The GitHub repository AndersonBenitesKoW/Proyecto_Paltas contains a labelled image folder "My_datasheet" with 3 categories: first quality, second quality, third quality. Examples follow, each with its label.

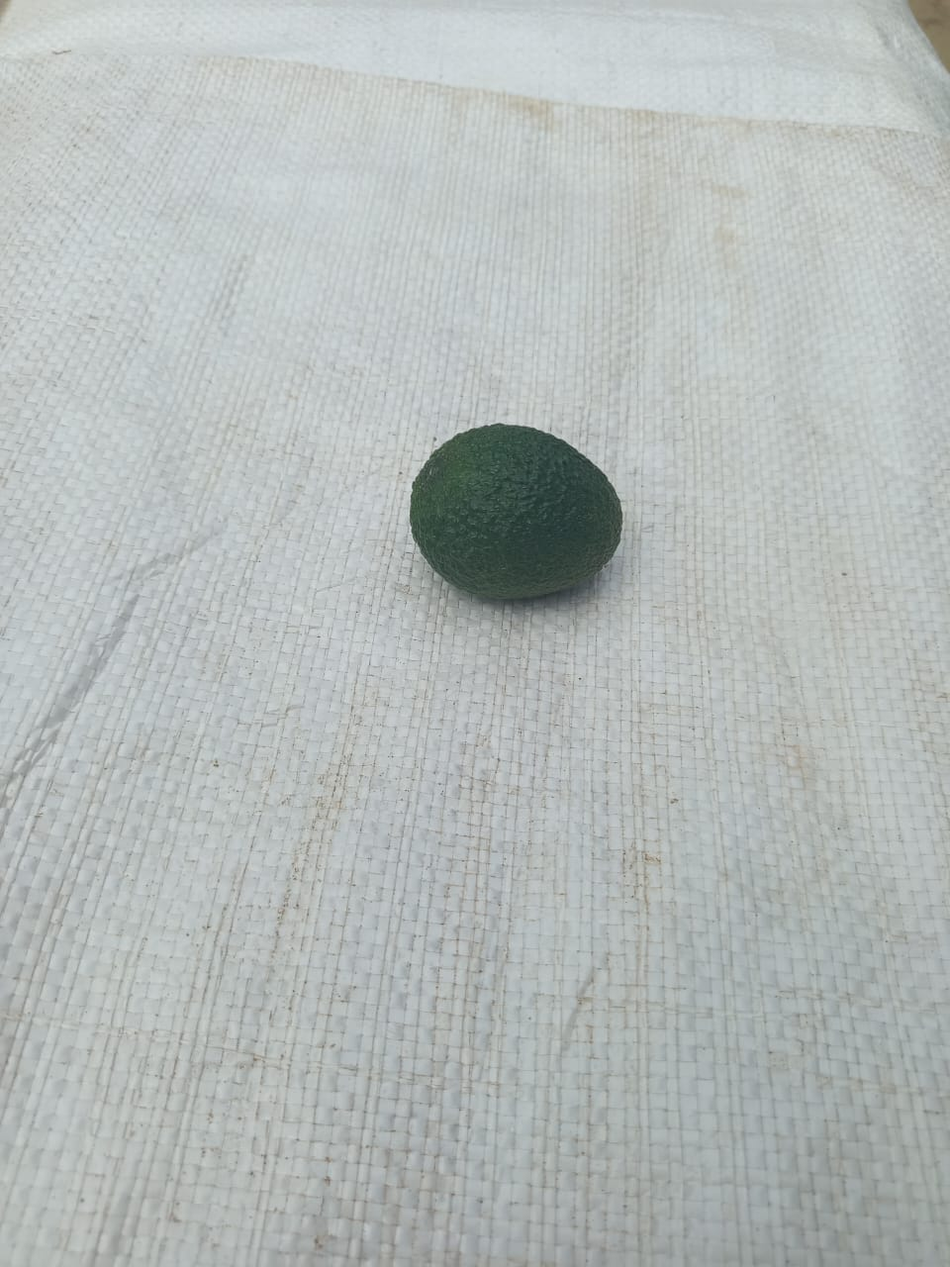
Label: second quality

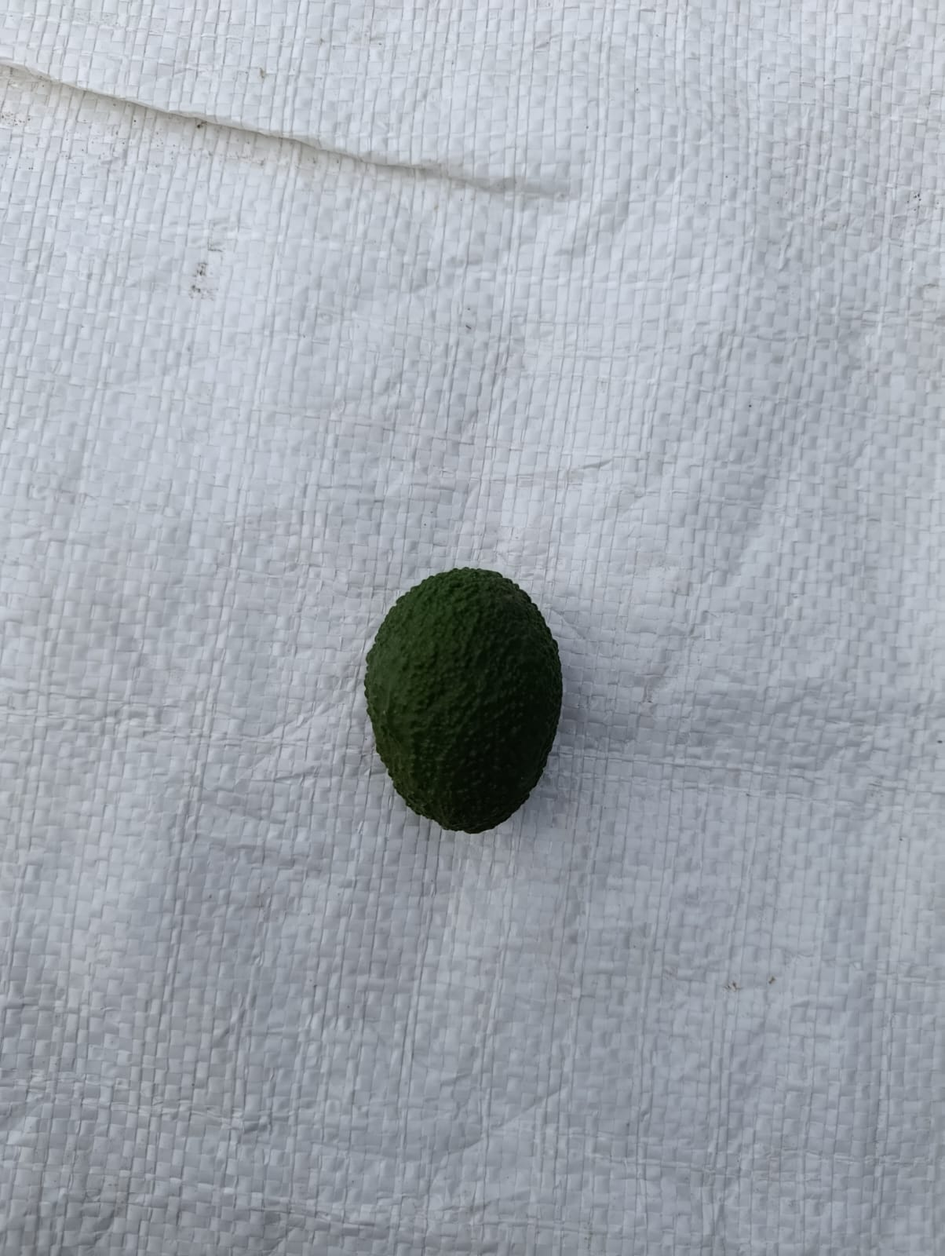
Label: third quality

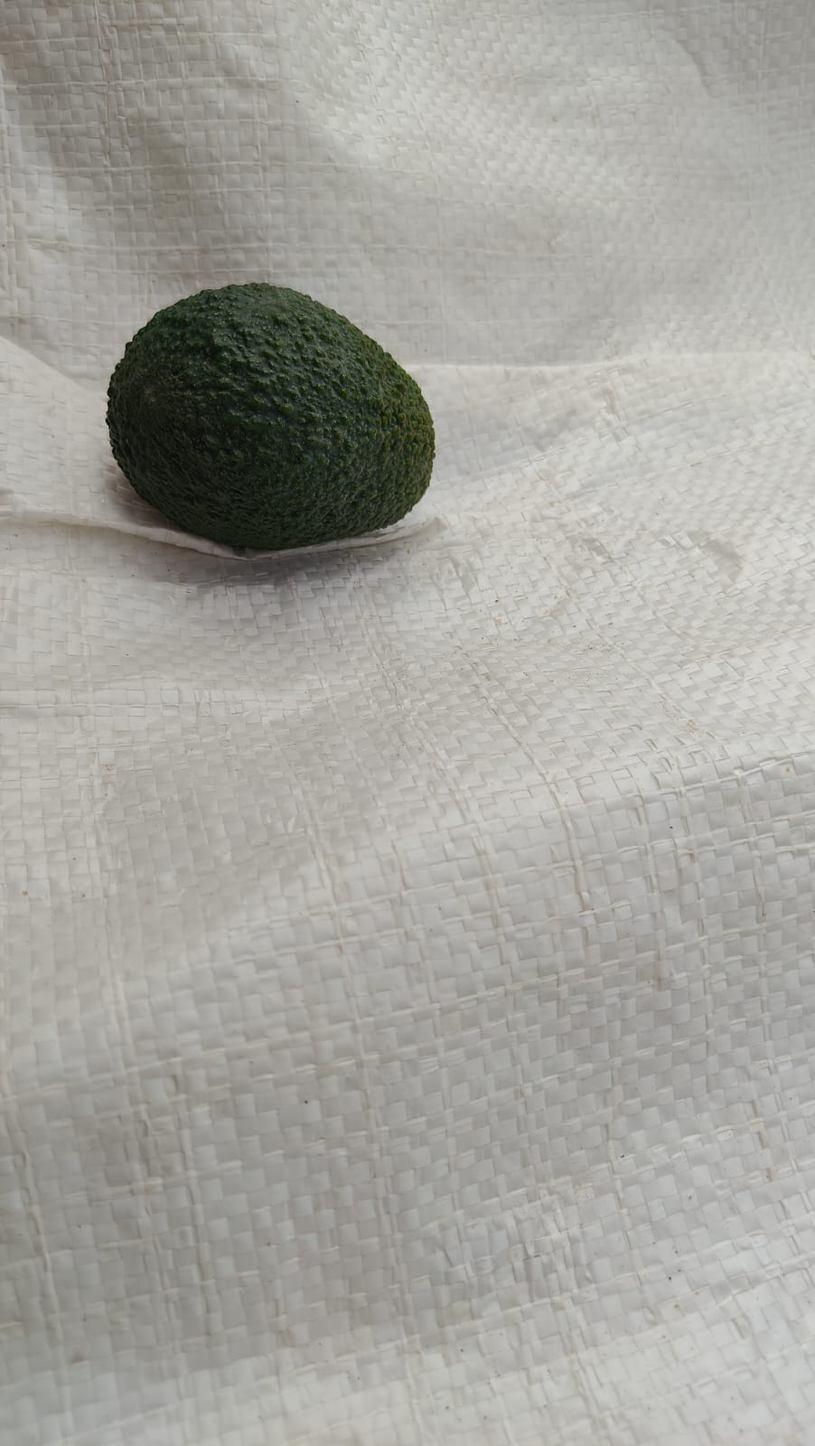
Label: first quality

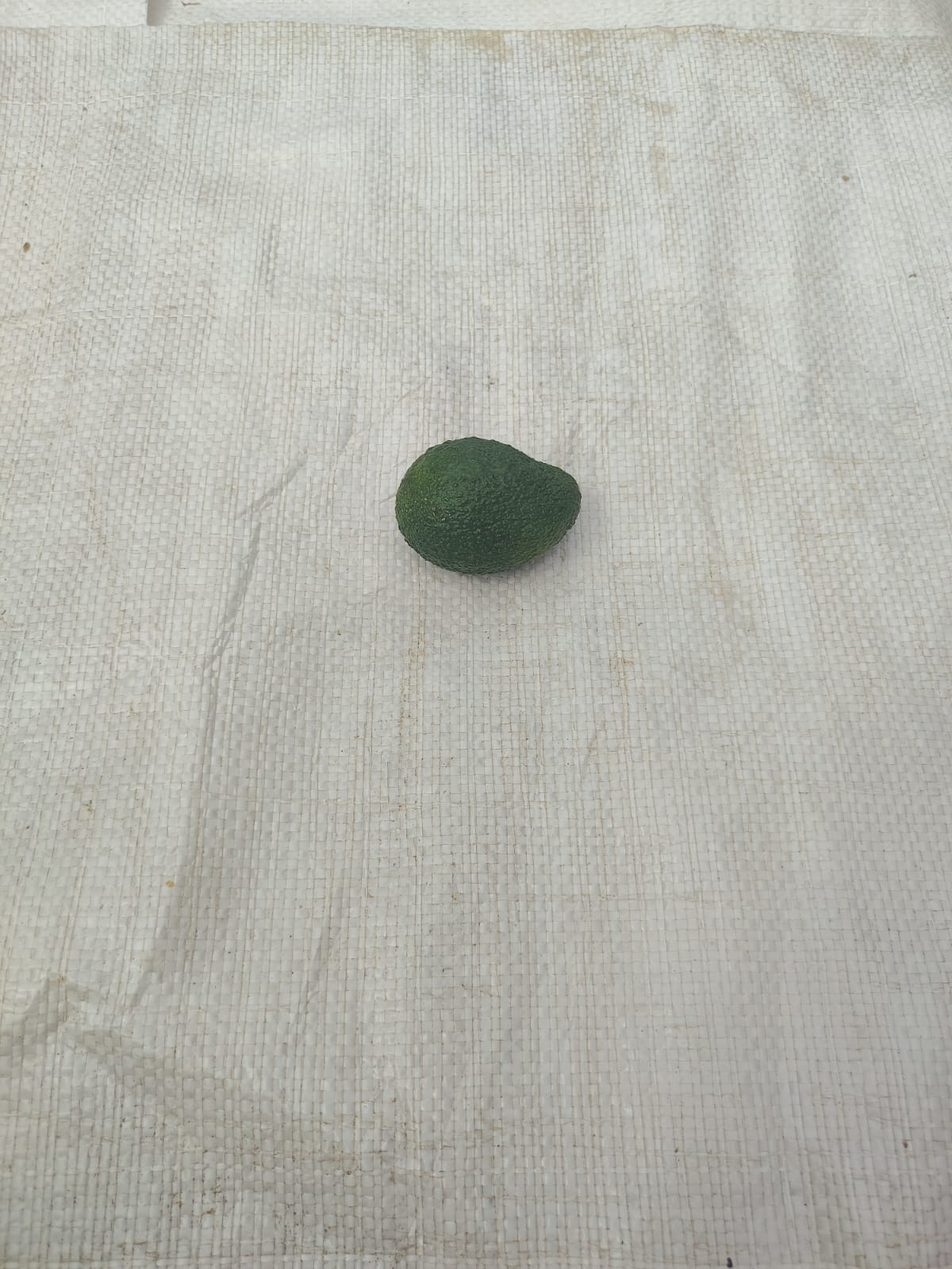
Label: second quality

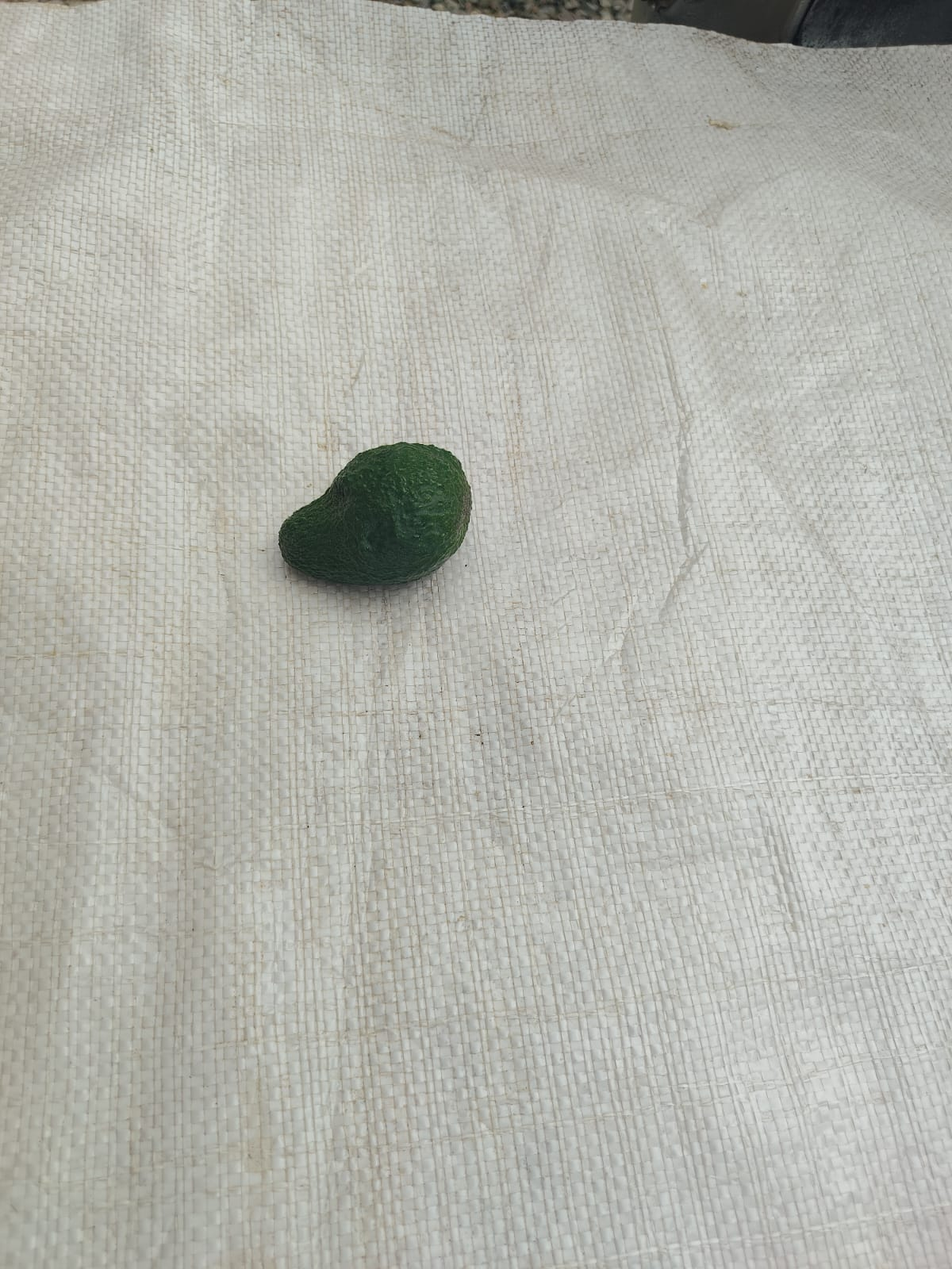
Label: second quality

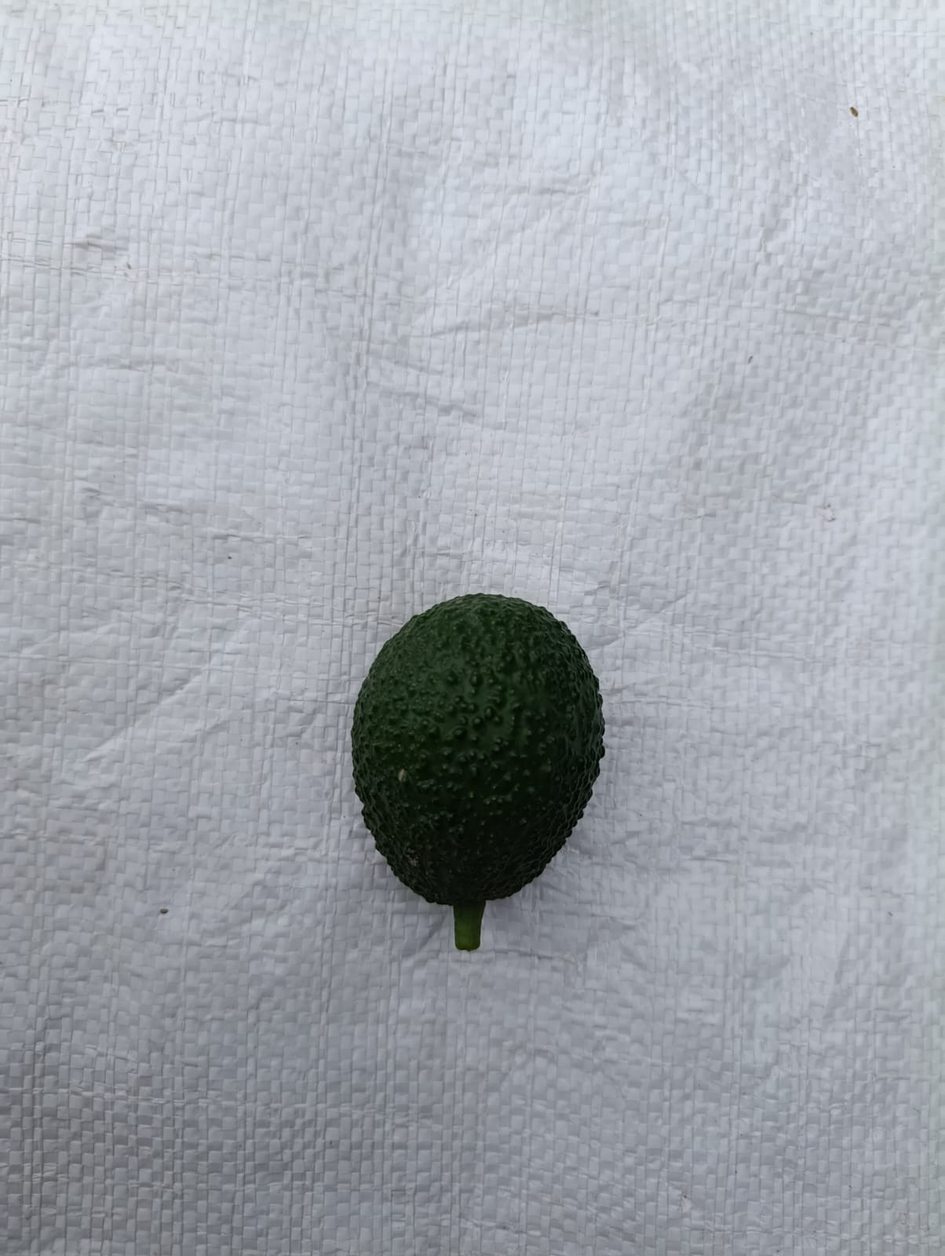
Label: first quality
